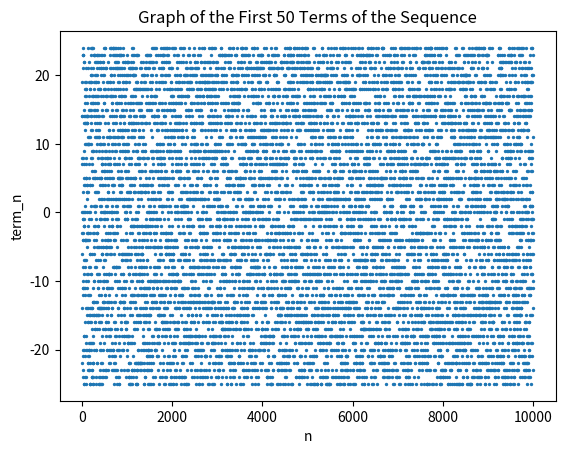

Python code for this plot:
import matplotlib.pyplot as plt
a=1
def term_n(n,a):
  return ((((n**5 + n**3 + a*n**2 + a*n) * (n**7 + n**5 + a*n**3 + a*n**2 + 2*a*n + a)) % 100000 - 50000) // 1000 + 25) % 50 - 25
terms = [term_n(n,a) for n in range(1, 10000)]
print(terms)

plt.scatter(range(1, 10000), terms, s=2)
plt.xlabel('n')
plt.ylabel('term_n')
plt.title('Graph of the First 50 Terms of the Sequence')
plt.show()
